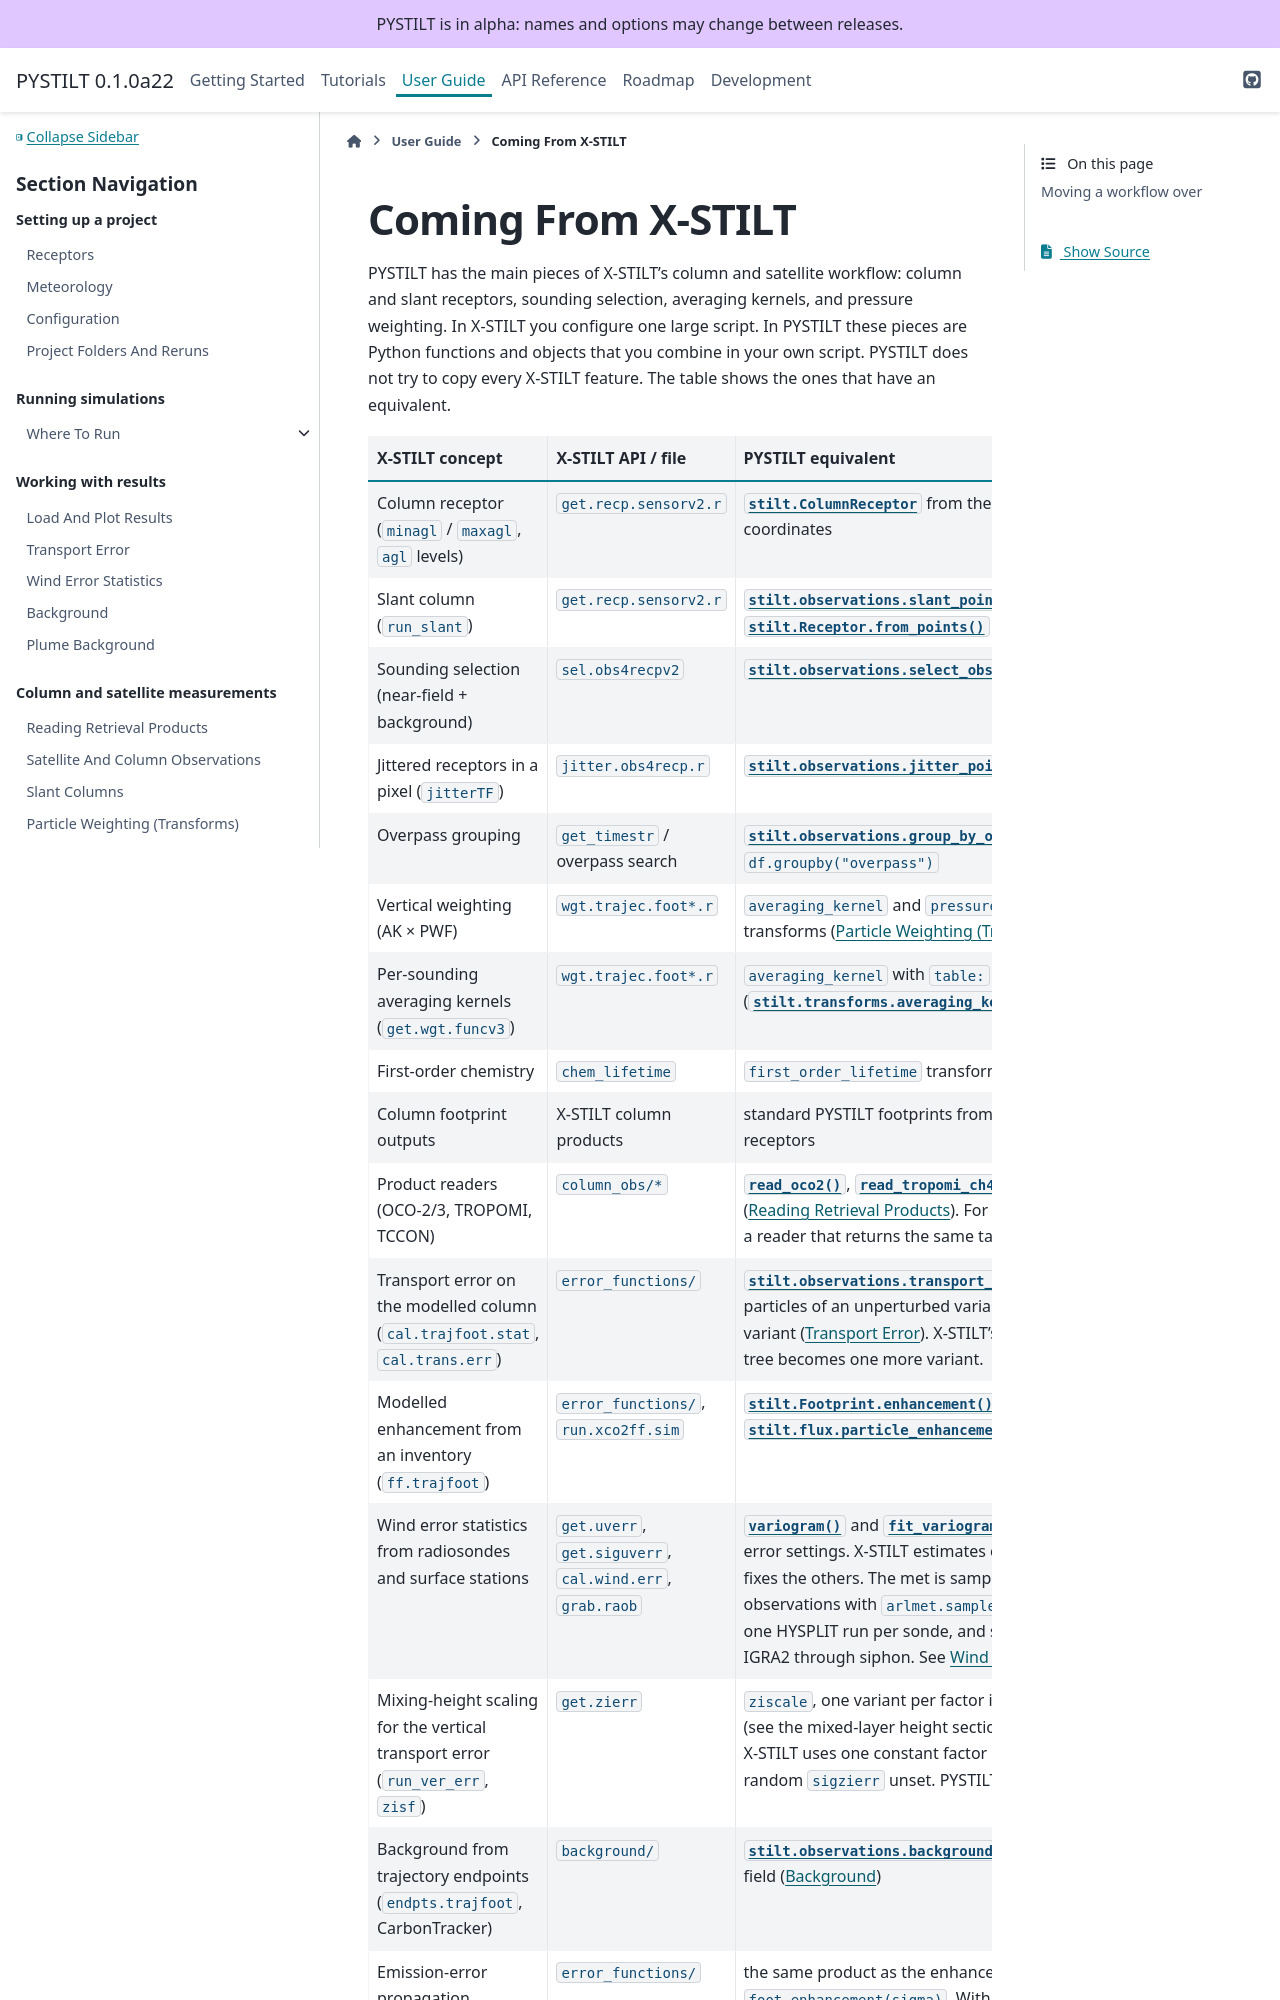

repository: jmineau/PYSTILT · page: 0.1.0a22/migration/x_stilt.html · generator: sphinx

Coming From X-STILT
===================

PYSTILT has the main pieces of X-STILT's column and satellite workflow:
column and slant receptors, sounding selection, averaging kernels, and
pressure weighting. In X-STILT you configure one large script. In PYSTILT
these pieces are Python functions and objects that you combine in your own
script. PYSTILT does not try to copy every X-STILT feature. The table shows
the ones that have an equivalent.

.. list-table::
   :header-rows: 1
   :widths: 30 35 35
